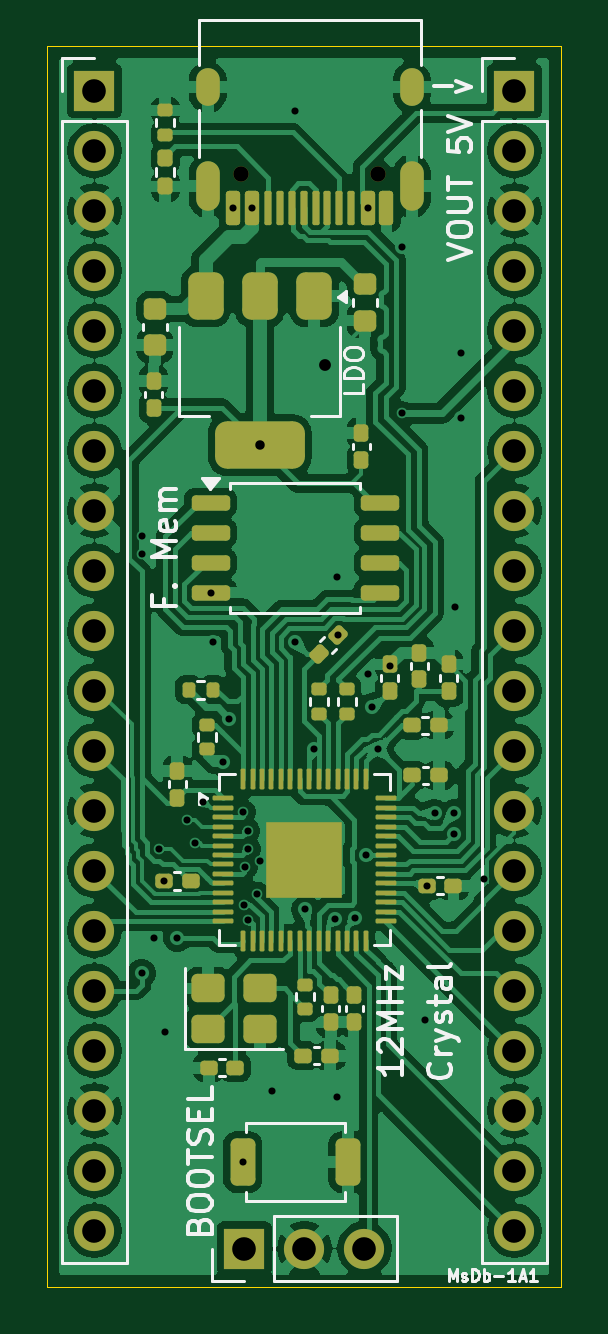
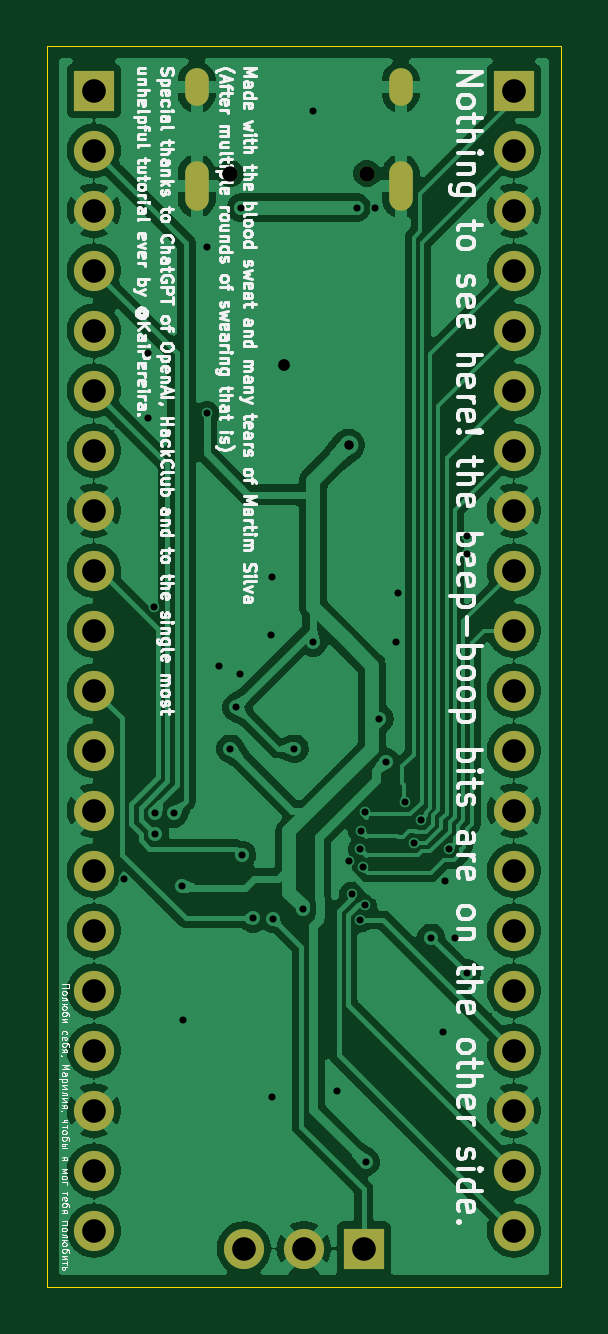
Circuit board: 11 layer files. Board 21.8 x 52.5 mm.
- bottom_copper: MsCp-1A3-B_Cu.gbr (197230 bytes)
- bottom_mask: MsCp-1A3-B_Mask.gbr (2040 bytes)
- paste: MsCp-1A3-B_Paste.gbr (468 bytes)
- bottom_silk: MsCp-1A3-B_Silkscreen.gbr (131432 bytes)
- outline: MsCp-1A3-Edge_Cuts.gbr (633 bytes)
- top_copper: MsCp-1A3-F_Cu.gbr (273384 bytes)
- top_mask: MsCp-1A3-F_Mask.gbr (9120 bytes)
- paste: MsCp-1A3-F_Paste.gbr (7723 bytes)
- top_silk: MsCp-1A3-F_Silkscreen.gbr (24751 bytes)
- drill: MsCp-1A3-NPTH.drl (374 bytes)
- drill: MsCp-1A3-PTH.drl (2348 bytes)

=== bottom_copper: MsCp-1A3-B_Cu.gbr (197230 bytes, source omitted) ===
=== bottom_mask: MsCp-1A3-B_Mask.gbr ===
%TF.GenerationSoftware,KiCad,Pcbnew,10.0.0*%
%TF.CreationDate,2026-04-20T00:20:58+00:00*%
%TF.ProjectId,MsCp-1A3,4d734370-2d31-4413-932e-6b696361645f,rev?*%
%TF.SameCoordinates,Original*%
%TF.FileFunction,Soldermask,Bot*%
%TF.FilePolarity,Negative*%
%FSLAX46Y46*%
G04 Gerber Fmt 4.6, Leading zero omitted, Abs format (unit mm)*
G04 Created by KiCad (PCBNEW 10.0.0) date 2026-04-20 00:20:58*
%MOMM*%
%LPD*%
G01*
G04 APERTURE LIST*
%ADD10R,1.700000X1.700000*%
%ADD11C,1.700000*%
%ADD12C,0.650000*%
%ADD13O,1.000000X2.100000*%
%ADD14O,1.000000X1.600000*%
G04 APERTURE END LIST*
D10*
%TO.C,J2*%
X140500000Y-68140000D03*
D11*
X140500000Y-70680000D03*
X140500000Y-73220000D03*
X140500000Y-75760000D03*
X140500000Y-78300000D03*
X140500000Y-80840000D03*
X140500000Y-83380000D03*
X140500000Y-85920000D03*
X140500000Y-88460000D03*
X140500000Y-91000000D03*
X140500000Y-93540000D03*
X140500000Y-96080000D03*
X140500000Y-98620000D03*
X140500000Y-101160000D03*
X140500000Y-103700000D03*
X140500000Y-106240000D03*
X140500000Y-108780000D03*
X140500000Y-111320000D03*
X140500000Y-113860000D03*
X140500000Y-116400000D03*
%TD*%
D12*
%TO.C,J1*%
X152500000Y-71650000D03*
X146720000Y-71650000D03*
D13*
X153930000Y-72180000D03*
D14*
X153930000Y-68000000D03*
D13*
X145290000Y-72180000D03*
D14*
X145290000Y-68000000D03*
%TD*%
D10*
%TO.C,J4*%
X146850000Y-117160000D03*
D11*
X149390000Y-117160000D03*
X151930000Y-117160000D03*
%TD*%
D10*
%TO.C,VOUT 5V v*%
X158280000Y-68140000D03*
D11*
X158280000Y-70680000D03*
X158280000Y-73220000D03*
X158280000Y-75760000D03*
X158280000Y-78300000D03*
X158280000Y-80840000D03*
X158280000Y-83380000D03*
X158280000Y-85920000D03*
X158280000Y-88460000D03*
X158280000Y-91000000D03*
X158280000Y-93540000D03*
X158280000Y-96080000D03*
X158280000Y-98620000D03*
X158280000Y-101160000D03*
X158280000Y-103700000D03*
X158280000Y-106240000D03*
X158280000Y-108780000D03*
X158280000Y-111320000D03*
X158280000Y-113860000D03*
X158280000Y-116400000D03*
%TD*%
M02*

=== paste: MsCp-1A3-B_Paste.gbr ===
%TF.GenerationSoftware,KiCad,Pcbnew,10.0.0*%
%TF.CreationDate,2026-04-20T00:20:58+00:00*%
%TF.ProjectId,MsCp-1A3,4d734370-2d31-4413-932e-6b696361645f,rev?*%
%TF.SameCoordinates,Original*%
%TF.FileFunction,Paste,Bot*%
%TF.FilePolarity,Positive*%
%FSLAX46Y46*%
G04 Gerber Fmt 4.6, Leading zero omitted, Abs format (unit mm)*
G04 Created by KiCad (PCBNEW 10.0.0) date 2026-04-20 00:20:58*
%MOMM*%
%LPD*%
G01*
G04 APERTURE LIST*
G04 APERTURE END LIST*
M02*

=== bottom_silk: MsCp-1A3-B_Silkscreen.gbr (131432 bytes, source omitted) ===
=== outline: MsCp-1A3-Edge_Cuts.gbr ===
%TF.GenerationSoftware,KiCad,Pcbnew,10.0.0*%
%TF.CreationDate,2026-04-20T00:20:58+00:00*%
%TF.ProjectId,MsCp-1A3,4d734370-2d31-4413-932e-6b696361645f,rev?*%
%TF.SameCoordinates,Original*%
%TF.FileFunction,Profile,NP*%
%FSLAX46Y46*%
G04 Gerber Fmt 4.6, Leading zero omitted, Abs format (unit mm)*
G04 Created by KiCad (PCBNEW 10.0.0) date 2026-04-20 00:20:58*
%MOMM*%
%LPD*%
G01*
G04 APERTURE LIST*
%TA.AperFunction,Profile*%
%ADD10C,0.050000*%
%TD*%
G04 APERTURE END LIST*
D10*
X138500000Y-66270000D02*
X160250000Y-66270000D01*
X160250000Y-118770000D01*
X138500000Y-118770000D01*
X138500000Y-66270000D01*
M02*

=== top_copper: MsCp-1A3-F_Cu.gbr (273384 bytes, source omitted) ===
=== top_mask: MsCp-1A3-F_Mask.gbr (9120 bytes, source omitted) ===
=== paste: MsCp-1A3-F_Paste.gbr (7723 bytes, source omitted) ===
=== top_silk: MsCp-1A3-F_Silkscreen.gbr (24751 bytes, source omitted) ===
=== drill: MsCp-1A3-NPTH.drl ===
M48
; DRILL file KiCad 10.0.0 date 2026-04-20T00:21:02
; FORMAT={-:-/ absolute / metric / decimal}
; #@! TF.CreationDate,2026-04-20T00:21:02+00:00
; #@! TF.GenerationSoftware,Kicad,Pcbnew,10.0.0
; #@! TF.FileFunction,NonPlated,1,2,NPTH
FMAT,2
METRIC
; #@! TA.AperFunction,NonPlated,NPTH,ComponentDrill
T1C0.650
%
G90
G05
T1
X146.72Y-71.65
X152.5Y-71.65
M30

=== drill: MsCp-1A3-PTH.drl ===
M48
; DRILL file KiCad 10.0.0 date 2026-04-20T00:21:02
; FORMAT={-:-/ absolute / metric / decimal}
; #@! TF.CreationDate,2026-04-20T00:21:02+00:00
; #@! TF.GenerationSoftware,Kicad,Pcbnew,10.0.0
; #@! TF.FileFunction,Plated,1,2,PTH
FMAT,2
METRIC
; #@! TA.AperFunction,Plated,PTH,ViaDrill
T1C0.300
; #@! TA.AperFunction,Plated,PTH,ViaDrill
T2C0.400
; #@! TA.AperFunction,Plated,PTH,ViaDrill
T3C0.500
; #@! TA.AperFunction,Plated,PTH,ComponentDrill
T4C0.600
; #@! TA.AperFunction,Plated,PTH,ComponentDrill
T5C1.000
%
G90
G05
T1
X142.5Y-87.0
X142.5Y-87.75
X142.5Y-105.5
X143.0Y-104.0
X143.232Y-100.225
X143.433Y-101.6
X143.5Y-108.0
X144.0Y-104.0
X144.425Y-99.014
X144.75Y-100.0
X145.093Y-98.268
X145.412Y-89.405
X145.5Y-91.5
X145.934Y-96.566
X146.19Y-94.723
X146.36Y-73.095
X146.775Y-113.5
X146.797Y-98.681
X146.809Y-102.629
X146.877Y-101.013
X146.982Y-99.482
X147.0Y-103.25
X147.008Y-100.258
X147.16Y-73.095
X147.365Y-102.151
X147.5Y-100.75
X148.0Y-110.5
X149.0Y-69.0
X149.0Y-91.5
X149.428Y-102.8
X149.79Y-96.0
X150.694Y-103.2
X150.75Y-88.75
X150.75Y-110.75
X150.803Y-91.197
X151.546Y-103.182
X152.0Y-100.5
X152.06Y-73.095
X152.075Y-92.825
X152.25Y-94.25
X152.5Y-96.0
X153.0Y-92.5
X153.5Y-74.75
X153.5Y-81.8
X154.5Y-107.5
X154.563Y-101.81
X154.9Y-98.74
X155.7Y-98.74
X155.707Y-99.63
X155.75Y-90.0
X156.0Y-79.25
X156.0Y-82.0
X157.0Y-101.5
T2
X147.5Y-83.15
T3
X150.25Y-79.75
T5
X140.5Y-68.14
X140.5Y-70.68
X140.5Y-73.22
X140.5Y-75.76
X140.5Y-78.3
X140.5Y-80.84
X140.5Y-83.38
X140.5Y-85.92
X140.5Y-88.46
X140.5Y-91.0
X140.5Y-93.54
X140.5Y-96.08
X140.5Y-98.62
X140.5Y-101.16
X140.5Y-103.7
X140.5Y-106.24
X140.5Y-108.78
X140.5Y-111.32
X140.5Y-113.86
X140.5Y-116.4
X146.85Y-117.16
X149.39Y-117.16
X151.93Y-117.16
X158.28Y-68.14
X158.28Y-70.68
X158.28Y-73.22
X158.28Y-75.76
X158.28Y-78.3
X158.28Y-80.84
X158.28Y-83.38
X158.28Y-85.92
X158.28Y-88.46
X158.28Y-91.0
X158.28Y-93.54
X158.28Y-96.08
X158.28Y-98.62
X158.28Y-101.16
X158.28Y-103.7
X158.28Y-106.24
X158.28Y-108.78
X158.28Y-111.32
X158.28Y-113.86
X158.28Y-116.4
T4
G00X145.29Y-68.3
M15
G01X145.29Y-67.7
M16
G05
G00X145.29Y-72.73
M15
G01X145.29Y-71.63
M16
G05
G00X153.93Y-68.3
M15
G01X153.93Y-67.7
M16
G05
G00X153.93Y-72.73
M15
G01X153.93Y-71.63
M16
G05
M30
